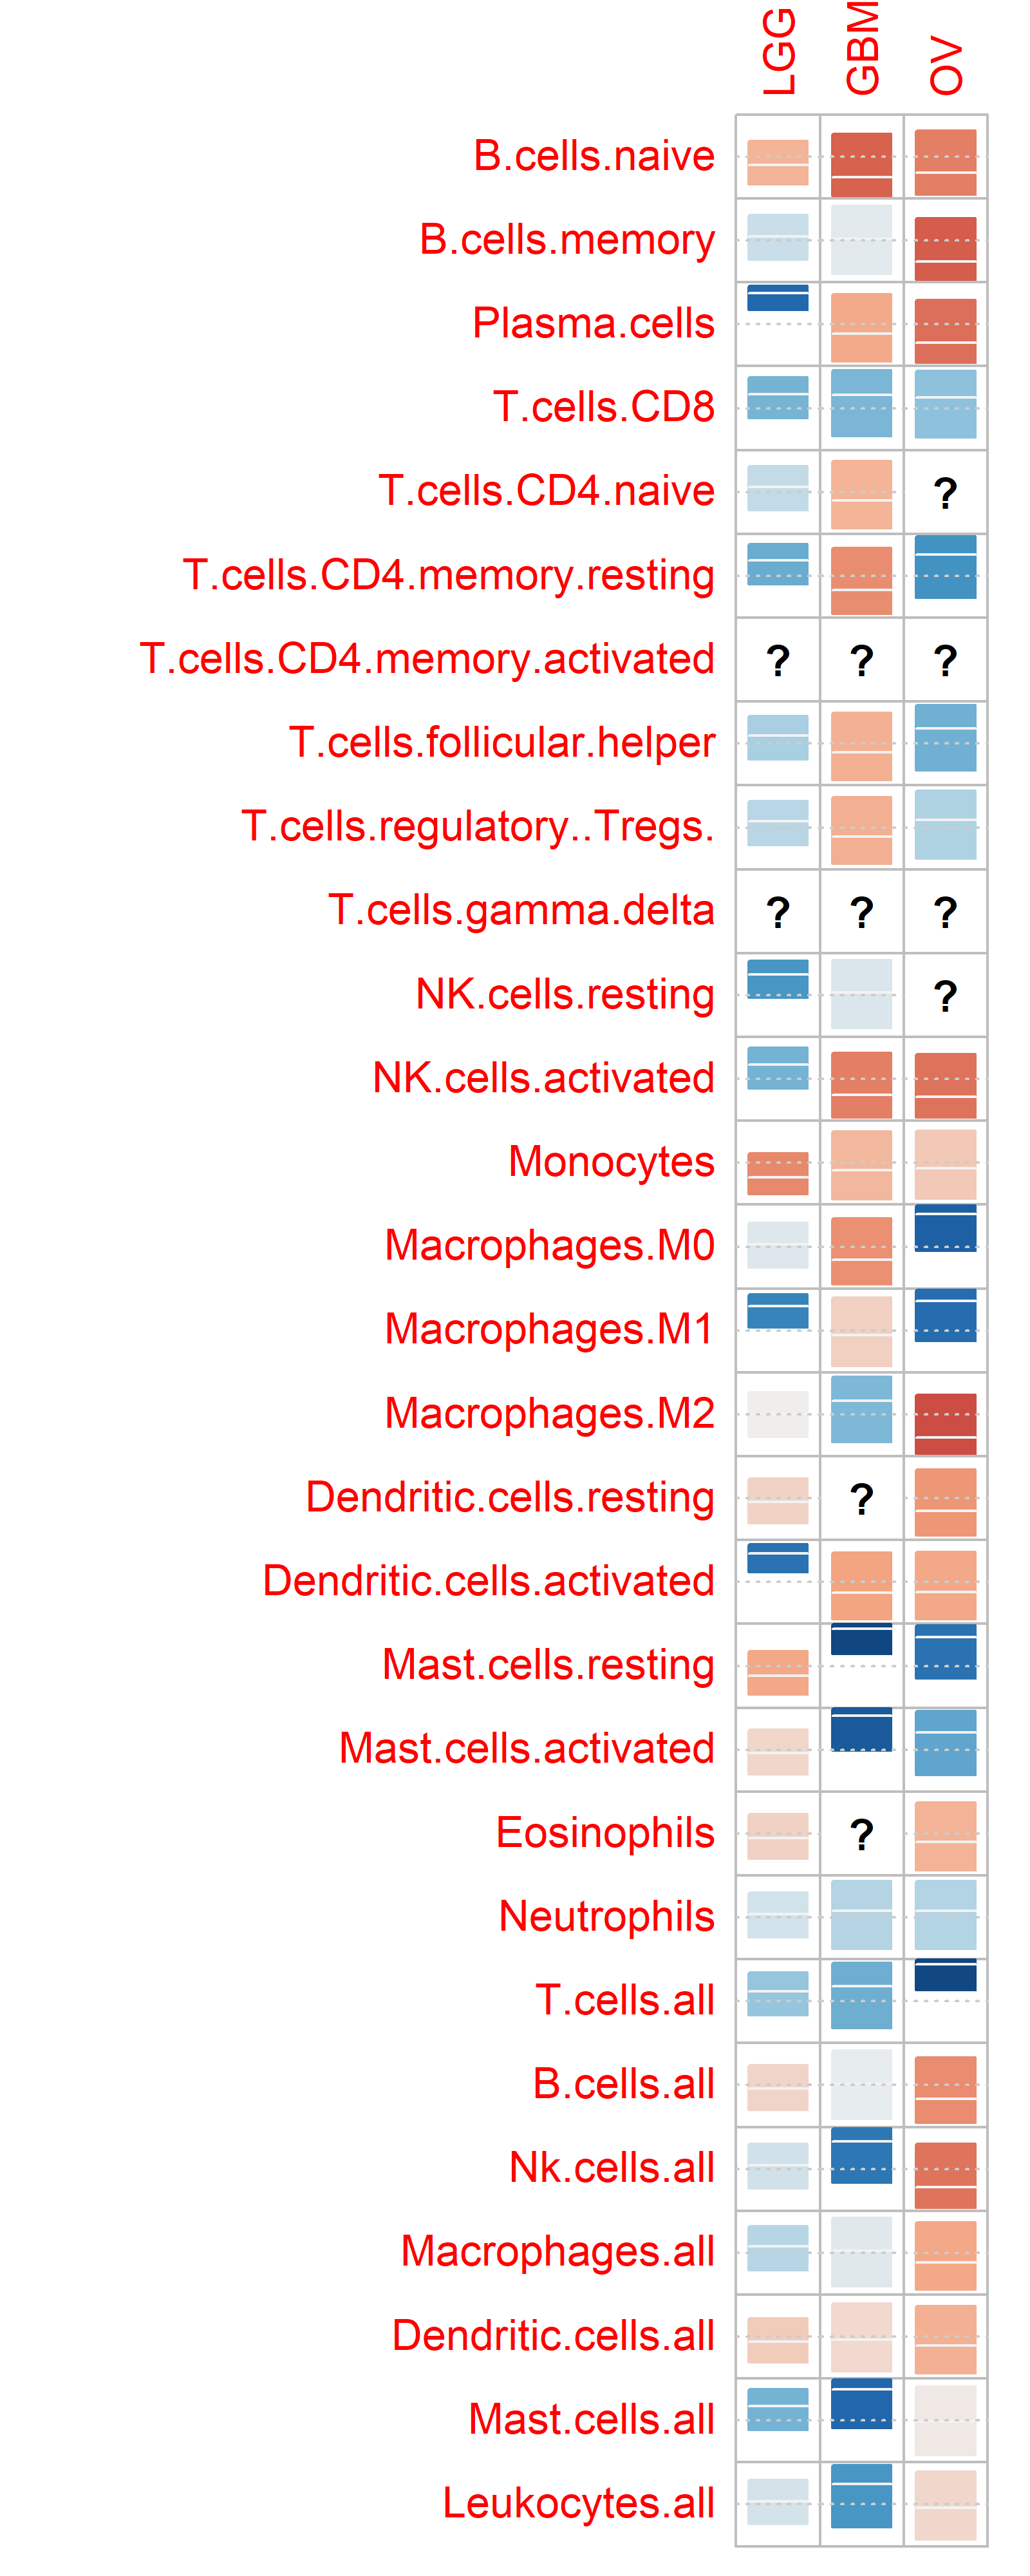

This chart was generated by the following R code:
library(readr)
library(corrplot)

source("corrplot_customized.R")

lgg <- read_csv("lgg.csv")
cell_types <- lgg$X1
rownames(lgg) <- cell_types
lgg <- lgg[-1]

gbm <- read_csv("gbm.csv")
cell_types <- gbm$X1
rownames(gbm) <- cell_types
gbm <- gbm[-1]

ov <- read_csv("ov.csv")
cell_types <- ov$X1
rownames(ov) <- cell_types
ov <- ov[-1]

corr_matrix = matrix(nrow = length(cell_types), ncol = 3)

rownames(corr_matrix) <- cell_types
colnames(corr_matrix) <- c("LGG", "GBM", "OV")

low_matrix = corr_matrix
upp_matrix = corr_matrix

corr_matrix[, "LGG"] = lgg$Correlation
low_matrix[, "LGG"] = lgg$`95% CI Lower`
upp_matrix[, "LGG"] = lgg$`95% CI Upper`

corr_matrix[, "GBM"] = gbm$Correlation
low_matrix[, "GBM"] = gbm$`95% CI Lower`
upp_matrix[, "GBM"] = gbm$`95% CI Upper`

corr_matrix[, "OV"] = ov$Correlation
low_matrix[, "OV"] = ov$`95% CI Lower`
upp_matrix[, "OV"] = ov$`95% CI Upper`

png("primary_recurrent.png", width = 4, height=10, unit = 'in', res = 400)

corrplot(corr_matrix, 
         low = low_matrix, 
         upp = upp_matrix,
         #p.mat = as.matrix(normal_primary_p),
         plotCI = 'rect', cl.pos="n",
         col=colorRampPalette(c("#67001F", "#B2182B", "#D6604D", "#F4A582",
                                "#F0F0F0", 
                                "#92C5DE", "#4393C3", "#2166AC", "#053061"))(500)
         )

dev.off()
